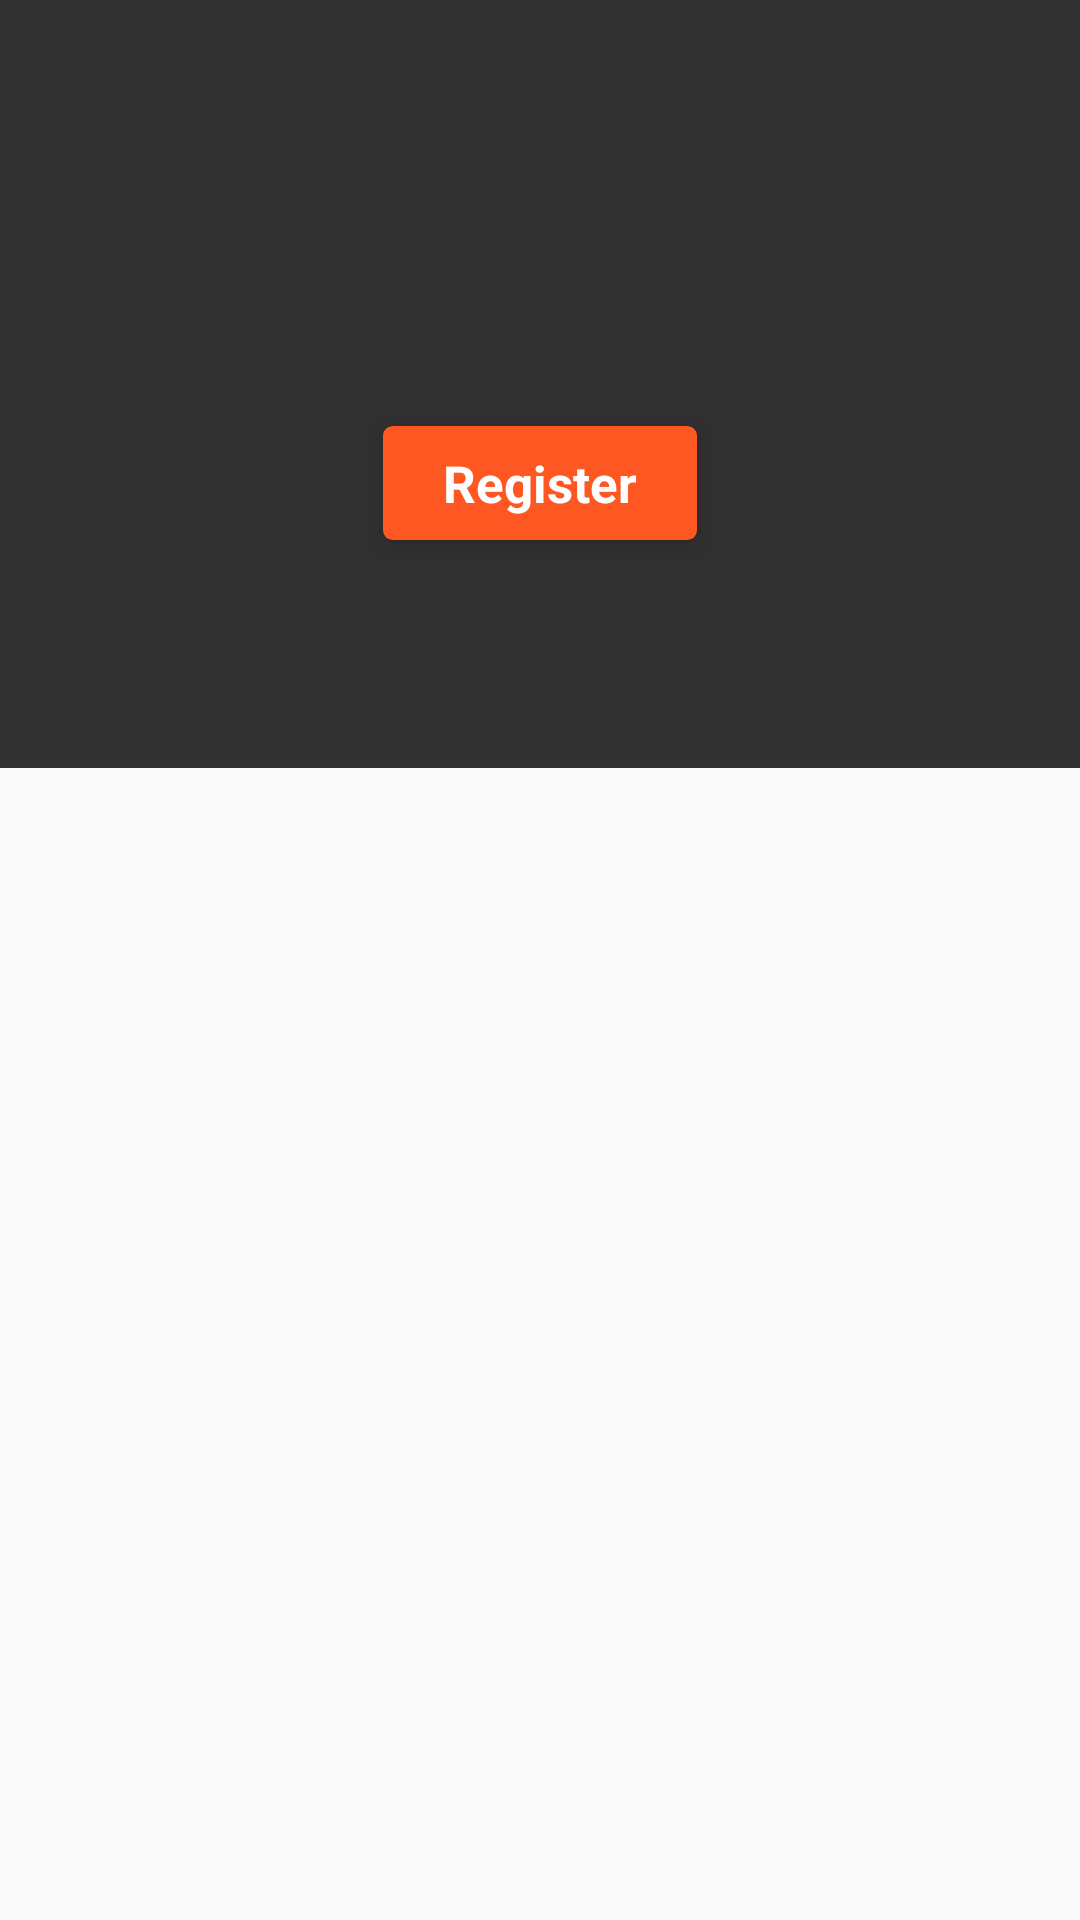

Produce the Android XML layout that renders to this screen, including the resource entries it uses.
<!-- AndroidManifest.xml: application theme AppTheme -->
<!-- res/layout/activity_event_details.xml -->
<?xml version="1.0" encoding="utf-8"?>
<RelativeLayout xmlns:android="http://schemas.android.com/apk/res/android"
    android:layout_width="match_parent"
    android:layout_height="match_parent"
    xmlns:app="http://schemas.android.com/apk/res-auto">

    <ImageView
        android:id="@+id/iv_event"
        android:layout_width="match_parent"
        android:layout_height="200dp"
        android:background="@color/colorPrimary"/>

    <android.support.v7.widget.CardView
        android:layout_width="wrap_content"
        android:layout_height="wrap_content"
        android:layout_marginBottom="20dp"
        android:layout_alignBottom="@id/iv_event"
        android:layout_centerHorizontal="true"
        app:cardElevation="5dp"
        app:cardCornerRadius="3dp"
        app:cardBackgroundColor="@color/colorAccent">

        <LinearLayout
            android:layout_width="wrap_content"
            android:layout_height="wrap_content">

            <TextView
                android:layout_width="wrap_content"
                android:layout_height="wrap_content"
                android:text="@string/event_register"
                android:textSize="17sp"
                android:textStyle="bold"
                android:textColor="@color/white"
                android:layout_marginTop="7.5dp"
                android:layout_marginBottom="7.5dp"
                android:layout_marginLeft="20dp"
                android:layout_marginRight="20dp"/>

        </LinearLayout>

    </android.support.v7.widget.CardView>

    <android.support.design.widget.TabLayout
        android:id="@+id/tl_event"
        android:layout_width="match_parent"
        android:layout_height="wrap_content"
        android:minHeight="?attr/actionBarSize"
        android:layout_below="@id/iv_event"
        android:background="@color/colorPrimary"
        app:tabMode="fixed"
        app:tabTextColor="@color/primaryRipple"
        app:tabSelectedTextColor="@color/white"/>

    <android.support.v4.view.ViewPager
        android:id="@+id/vp_event_details"
        android:layout_below="@id/tl_event"
        android:layout_width="match_parent"
        android:layout_height="match_parent" />

</RelativeLayout>
<!-- resources referenced by this layout -->
<resources>
  <color name="colorAccent">#FF5722</color>
  <color name="colorPrimary">#313131</color>
  <color name="primaryRipple">#33313131</color>
  <color name="white">#FFFFFF</color>
  <string name="event_register">Register</string>
  <style name="AppTheme" parent="Theme.AppCompat.Light.NoActionBar">
          <item name="colorPrimary">@color/colorPrimary</item>
          <item name="colorPrimaryDark">@color/colorPrimaryDark</item>
          <item name="colorAccent">@color/colorAccent</item>
  
          <item name="android:windowAnimationStyle">@style/FadeAnimationTheme</item>
      </style>
  <color name="colorPrimaryDark">#212121</color>
  <style name="FadeAnimationTheme">
          <item name="android:windowEnterAnimation">@android:anim/fade_in</item>
          <item name="android:windowExitAnimation">@android:anim/fade_out</item>
      </style>
</resources>
